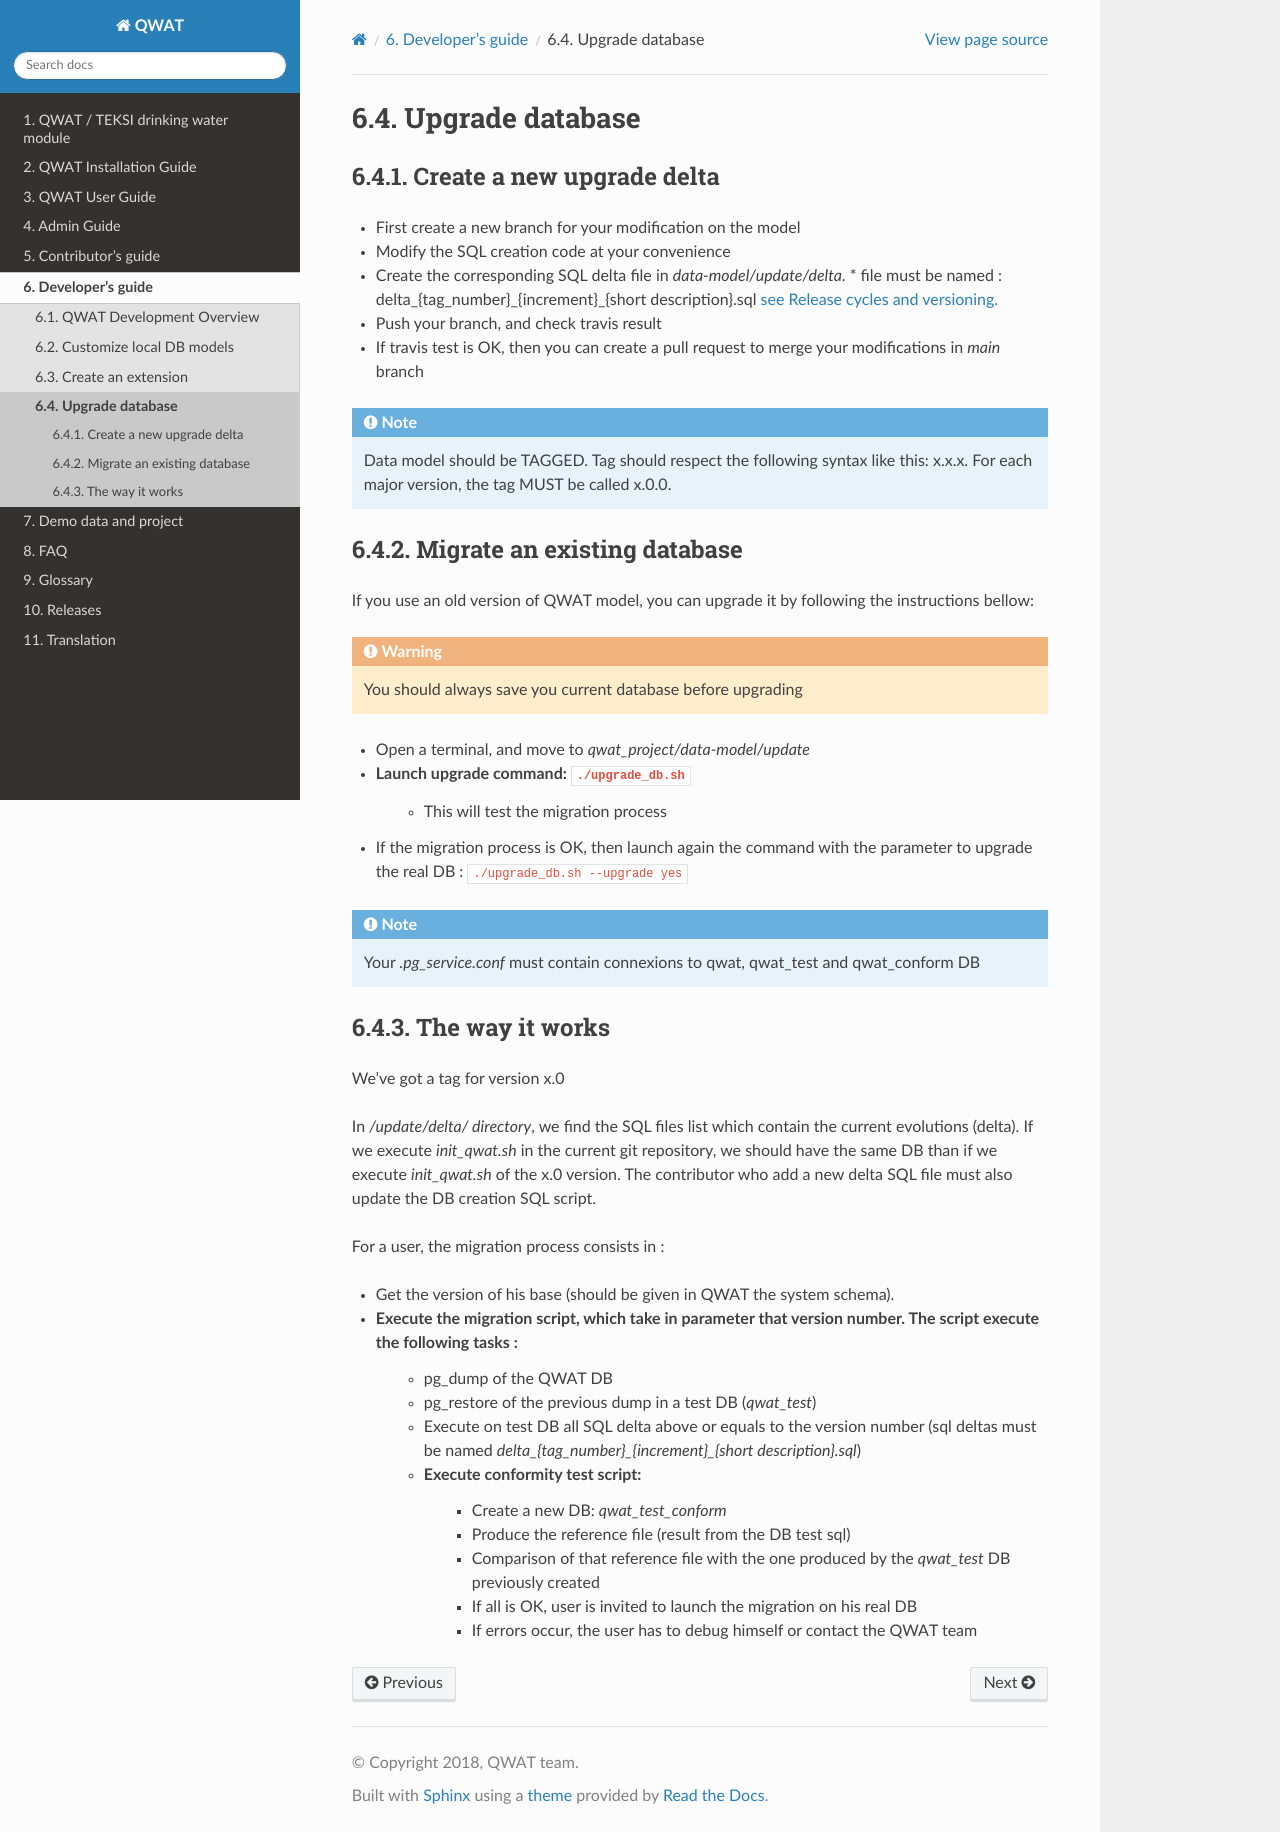

repository: qwat/docs · page: developer-guide/upgrade.html · generator: sphinx

Upgrade database
================

Create a new upgrade delta
--------------------------

* First create a new branch for your modification on the model
* Modify the SQL creation code at your convenience
* Create the corresponding SQL delta file in *data-model/update/delta*.
  * file must be named : delta_{tag_number}_{increment}_{short description}.sql `see Release cycles and versioning. <qwat_dev.html#release-cycles-and-versioning>`_
* Push your branch, and check travis result
* If travis test is OK, then you can create a pull request to merge your modifications in `main` branch

.. note:: Data model should be TAGGED. Tag should respect the following syntax like this: x.x.x. For each major version, the tag MUST be called x.0.0.


Migrate an existing database
----------------------------

If you use an old version of QWAT model, you can upgrade it by following the instructions bellow:

.. warning:: You should always save you current database before upgrading

* Open a terminal, and move to *qwat_project/data-model/update*
* Launch upgrade command: ``./upgrade_db.sh``
    * This will test the migration process
* If the migration process is OK, then launch again the command with the parameter to upgrade the real DB : ``./upgrade_db.sh --upgrade yes``

.. note:: Your *.pg_service.conf* must contain connexions to qwat, qwat_test and qwat_conform DB

The way it works
----------------

We've got a tag for version x.0

In */update/delta/ directory*, we find the SQL files list which contain the current evolutions (delta).
If we execute *init_qwat.sh* in the current git repository, we should have the same DB than if we execute *init_qwat.sh* of the x.0 version.
The contributor who add a new delta SQL file must also update the DB creation SQL script.

For a user, the migration process consists in :

* Get the version of his base (should be given in QWAT the system schema).
* Execute the migration script, which take in parameter that version number. The script execute the following tasks :
    - pg_dump of the QWAT DB
    - pg_restore of the previous dump in a test DB (*qwat_test*)
    - Execute on test DB all SQL delta above or equals to the version number (sql deltas must be named *delta_{tag_number}_{increment}_{short description}.sql*)
    - Execute conformity test script:
        - Create a new DB: *qwat_test_conform*
        - Produce the reference file (result from the DB test sql)
        - Comparison of that reference file with the one produced by the *qwat_test* DB previously created
        - If all is OK, user is invited to launch the migration on his real DB
        - If errors occur, the user has to debug himself or contact the QWAT team
